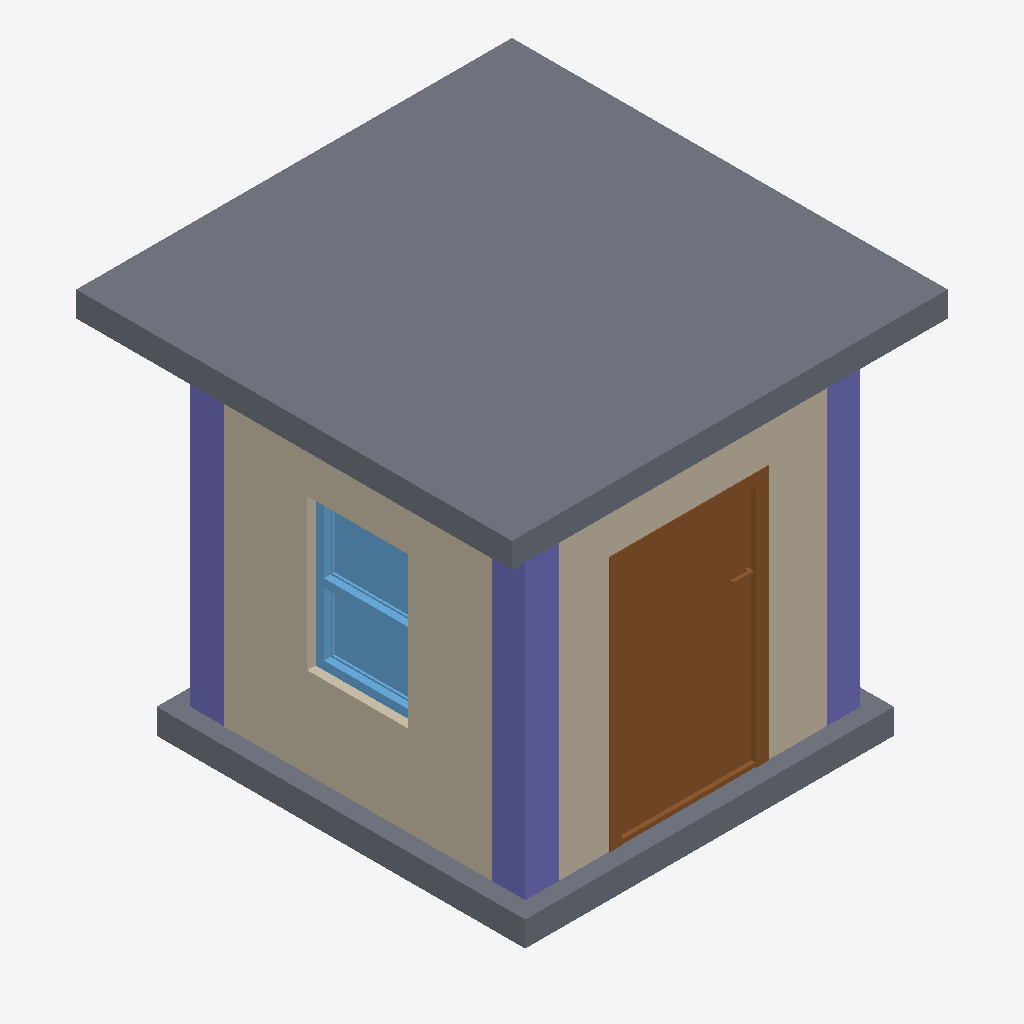
Isometric view of an IFC building model (IFC-SPF (STEP), schema IFC4, length unit metre), seen from the south-west, elements coloured by IFC class: 3 columns (violet), 2 slabs (grey), 2 walls (beige), 1 door (brown), 1 window (light blue).
Extent 2.6 m × 2.6 m × 2.3 m (x, y, z). Storeys (1): My Storey at 0.00 m. Elements (17): 4 IfcBeam, 4 IfcColumn, 4 IfcWall, 2 IfcSlab, 2 IfcWindow, 1 IfcDoor.

HEADER;
FILE_DESCRIPTION(('ViewDefinition[DesignTransferView]'),'2;1');
FILE_NAME('mini-capstone.ifc','2026-10-14T15:38:27+08:00',(''),(''),'IfcOpenShell 0.8.5-post1','Bonsai 0.8.5-post1','Nobody');
FILE_SCHEMA(('IFC4'));
ENDSEC;
DATA;
#1=IFCPROJECT('0tUXZqL3PDnx27bBO0o9sW',$,'My Project',$,$,$,$,(#10,#22),#5);
#27=IFCSITE('3DOd31r_z5wgyhGMAKoN$T',$,'My Site',$,$,#50,$,$,$,$,$,$,$,$);
#33=IFCBUILDING('07rsof3a15JgtW0foThMyl',$,'My Building',$,$,#56,$,$,$,$,$,$);
#39=IFCBUILDINGSTOREY('1$wa9bcPX23AEhIomRM1$Y',$,'My Storey',$,$,#62,$,$,$,$);
#523=IFCSLAB('2431kV9un86x_1sZ5wS2V3',$,'Slab.001',$,$,#3807,#524,$,.FLOOR.);
#607=IFCWALL('1JmEmwf0PBJw$iK5L7kiMg',$,'Wall',$,$,#914,#613,$,$);
#1725=IFCDOOR('0yvj1xDkn5VhGxW0rs$4Y4',$,'Door',$,$,#3772,#1734,$,1.4995601177215576,0.8999999761581421,$,.SINGLE_SWING_LEFT.,$);
#582=IFCWALL('2bddv5t_jEBPQ6NT37MKzr',$,'Wall',$,$,#882,#588,$,$);
#72=IFCSLAB('1bO_wiAun3eQWtl$Y9RqYV',$,'Slab',$,$,#1041,#74,$,.FLOOR.);
#1010=IFCCOLUMN('0LKeuctZDA1vao1tYNqkyj',$,'Column',$,$,#1051,#1021,$,$);
#2055=IFCWINDOW('04ov2AsM9FAeLiwP8V6_97',$,'Window',$,$,#3657,#2064,$,0.8999999761581421,0.6000000238418579,$,.SINGLE_PANEL.,$);
#983=IFCCOLUMN('0ajCqjo$rAhxwaRglqDeNT',$,'Column',$,$,#3802,#994,$,$);
#928=IFCCOLUMN('3iVxJZeOX97RLH$jPVgiPk',$,'Column',$,$,#955,#940,$,$);
ENDSEC;
